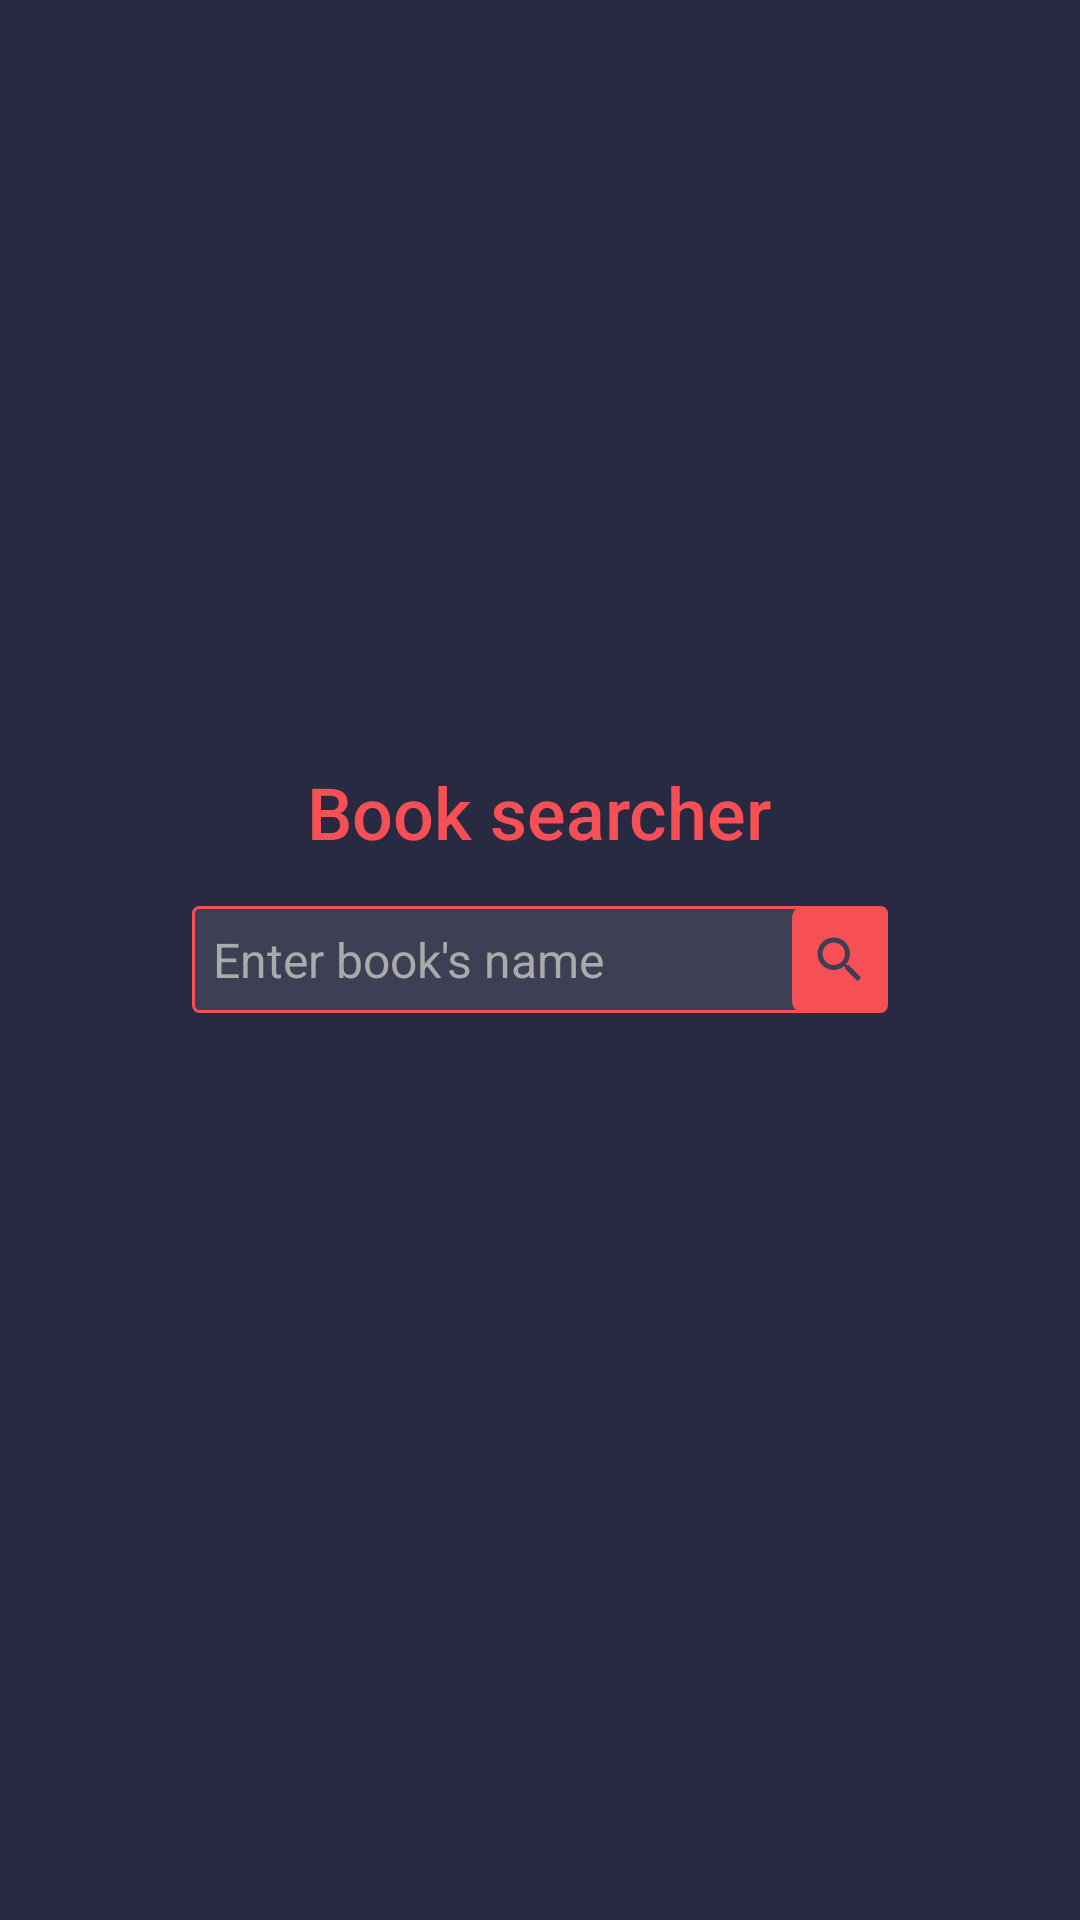

The Android layout XML behind this screen, and the referenced resources:
<!-- AndroidManifest.xml: application theme AppTheme -->
<!-- res/layout/activity_main.xml -->
<?xml version="1.0" encoding="utf-8"?>
<RelativeLayout xmlns:android="http://schemas.android.com/apk/res/android"
    xmlns:app="http://schemas.android.com/apk/res-auto"
    xmlns:tools="http://schemas.android.com/tools"
    android:layout_width="match_parent"
    android:layout_height="match_parent"
    android:background="#282A41"
    tools:context=".MainActivity">

    <TextView
        android:layout_width="wrap_content"
        android:layout_height="wrap_content"
        android:layout_alignTop="@id/search_bar"
        android:layout_centerInParent="true"
        android:layout_marginTop="-48dp"
        android:fontFamily="sans-serif-medium"
        android:text="Book searcher"
        android:textColor="#F74F56"
        android:textSize="24sp" />

    <EditText
        android:id="@+id/search_bar"
        android:layout_width="match_parent"
        android:layout_height="wrap_content"
        android:layout_centerInParent="true"
        android:layout_margin="64dp"
        android:background="@drawable/edit_text_border"
        android:gravity="center_vertical"
        android:hint="Enter book's name"
        android:inputType="text"
        android:padding="7dp"
        android:text=""
        android:textColor="@android:color/darker_gray"
        android:textColorHint="@android:color/darker_gray"
        android:textSize="16sp" />

    <ImageButton
        android:id="@+id/search_button"
        android:layout_width="32dp"
        android:layout_height="32dp"
        android:layout_alignTop="@id/search_bar"
        android:layout_alignRight="@id/search_bar"
        android:layout_alignBottom="@id/search_bar"
        android:background="@drawable/rounded_corners_imgbutton"
        android:src="@drawable/ic_baseline_search_24" />

</RelativeLayout>
<!-- resources referenced by this layout -->
<resources>
  <!-- drawable edit_text_border (drawable) -->
  <?xml version="1.0" encoding="utf-8"?>
  <selector xmlns:android="http://schemas.android.com/apk/res/android"
      android:layout_height="wrap_content"
      android:layout_width="wrap_content">
      <item>
          <shape android:shape="rectangle">
              <solid android:color="#3D3F54"/>
              <corners android:radius="2dp" />
              <stroke
                  android:width="1dp"
                  android:color="#F74F56"
                  />
          </shape>
      </item>
  </selector>
  <!-- drawable ic_baseline_search_24 (drawable) -->
  <vector xmlns:android="http://schemas.android.com/apk/res/android"
      android:width="20dp"
      android:height="20dp"
      android:tint="#3D3F54"
      android:viewportWidth="24"
      android:viewportHeight="24">
      <path
          android:fillColor="@android:color/white"
          android:pathData="M15.5,14h-0.79l-0.28,-0.27C15.41,12.59 16,11.11 16,9.5 16,5.91 13.09,3 9.5,3S3,5.91 3,9.5 5.91,16 9.5,16c1.61,0 3.09,-0.59 4.23,-1.57l0.27,0.28v0.79l5,4.99L20.49,19l-4.99,-5zM9.5,14C7.01,14 5,11.99 5,9.5S7.01,5 9.5,5 14,7.01 14,9.5 11.99,14 9.5,14z" />
  </vector>
  <!-- drawable rounded_corners_imgbutton (drawable) -->
  <?xml version="1.0" encoding="utf-8"?>
  <shape xmlns:android="http://schemas.android.com/apk/res/android">
      <solid android:color="#F74F56" />
      <corners android:radius="4dp" />
  </shape>
  <style name="AppTheme" parent="Theme.AppCompat.Light.DarkActionBar">
          
          <item name="colorPrimary">@color/colorPrimary</item>
          <item name="colorPrimaryDark">@color/colorPrimaryDark</item>
          <item name="colorAccent">@color/colorAccent</item>
  
      </style>
  <!-- not gathered from this repository: default colours our renderer supplied (Android Studio template values) -->
  <color name="colorPrimary">#FF6200EE</color>
  <color name="colorPrimaryDark">#FF3700B3</color>
  <color name="colorAccent">#FF03DAC5</color>
</resources>
